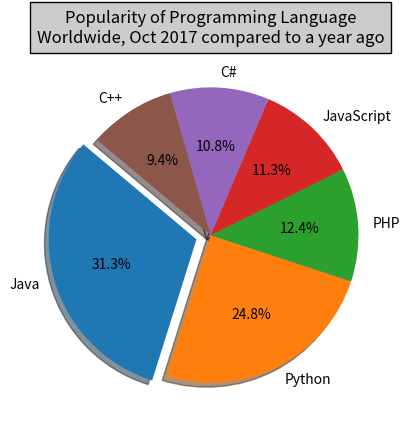

Write Python code to recreate this figure.
"""Write a Python programming to create a pie chart with a title of the popularity of programming
Languages."""
import matplotlib.pyplot as plt

# Plot data
languages = 'Java', 'Python', 'PHP', 'JavaScript', 'C#', 'C++'
popuratity = [22.2, 17.6, 8.8, 8, 7.7, 6.7]
# colors = ['red', 'gold', 'yellowgreen', 'blue', 'lightcoral', 'lightskyblue']
colors = ["#1f77b4", "#ff7f0e", "#2ca02c", "#d62728", "#9467bd", "#8c564b"]
# explode 1st slice
explode = (0.1, 0, 0, 0, 0, 0)
# Plot
plt.pie(popuratity, explode=explode, labels=languages, colors=colors,
        autopct='%1.1f%%', shadow=True, startangle=140)
plt.title("Popularity of Programming Language\n" + "Worldwide, Oct 2017 compared to a year ago",
          bbox={'facecolor': '0.8', 'pad': 5})
plt.show()
